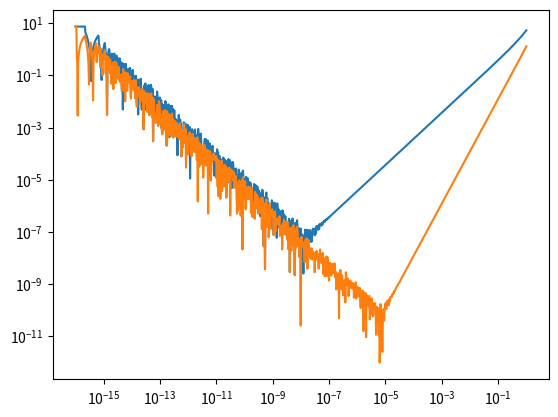

Recreate this plot in Python.
import numpy as np
from matplotlib import pyplot as plt
plt.ion()
def f(x):
    return np.exp(x)

x=2.0
dx=1e-12

ans=np.exp(x)

deriv=(f(x+dx)-f(x))/dx
print('got ',deriv,' expected ',ans)


dx=10**np.linspace(-16,0,1000)
deriv=(f(x+dx)-f(x))/dx
plt.clf()
plt.loglog(dx,np.abs(deriv-ans))
plt.show()

deriv=(f(x+dx)-f(x-dx))/(2*dx)
plt.plot(dx,np.abs(deriv-ans))
